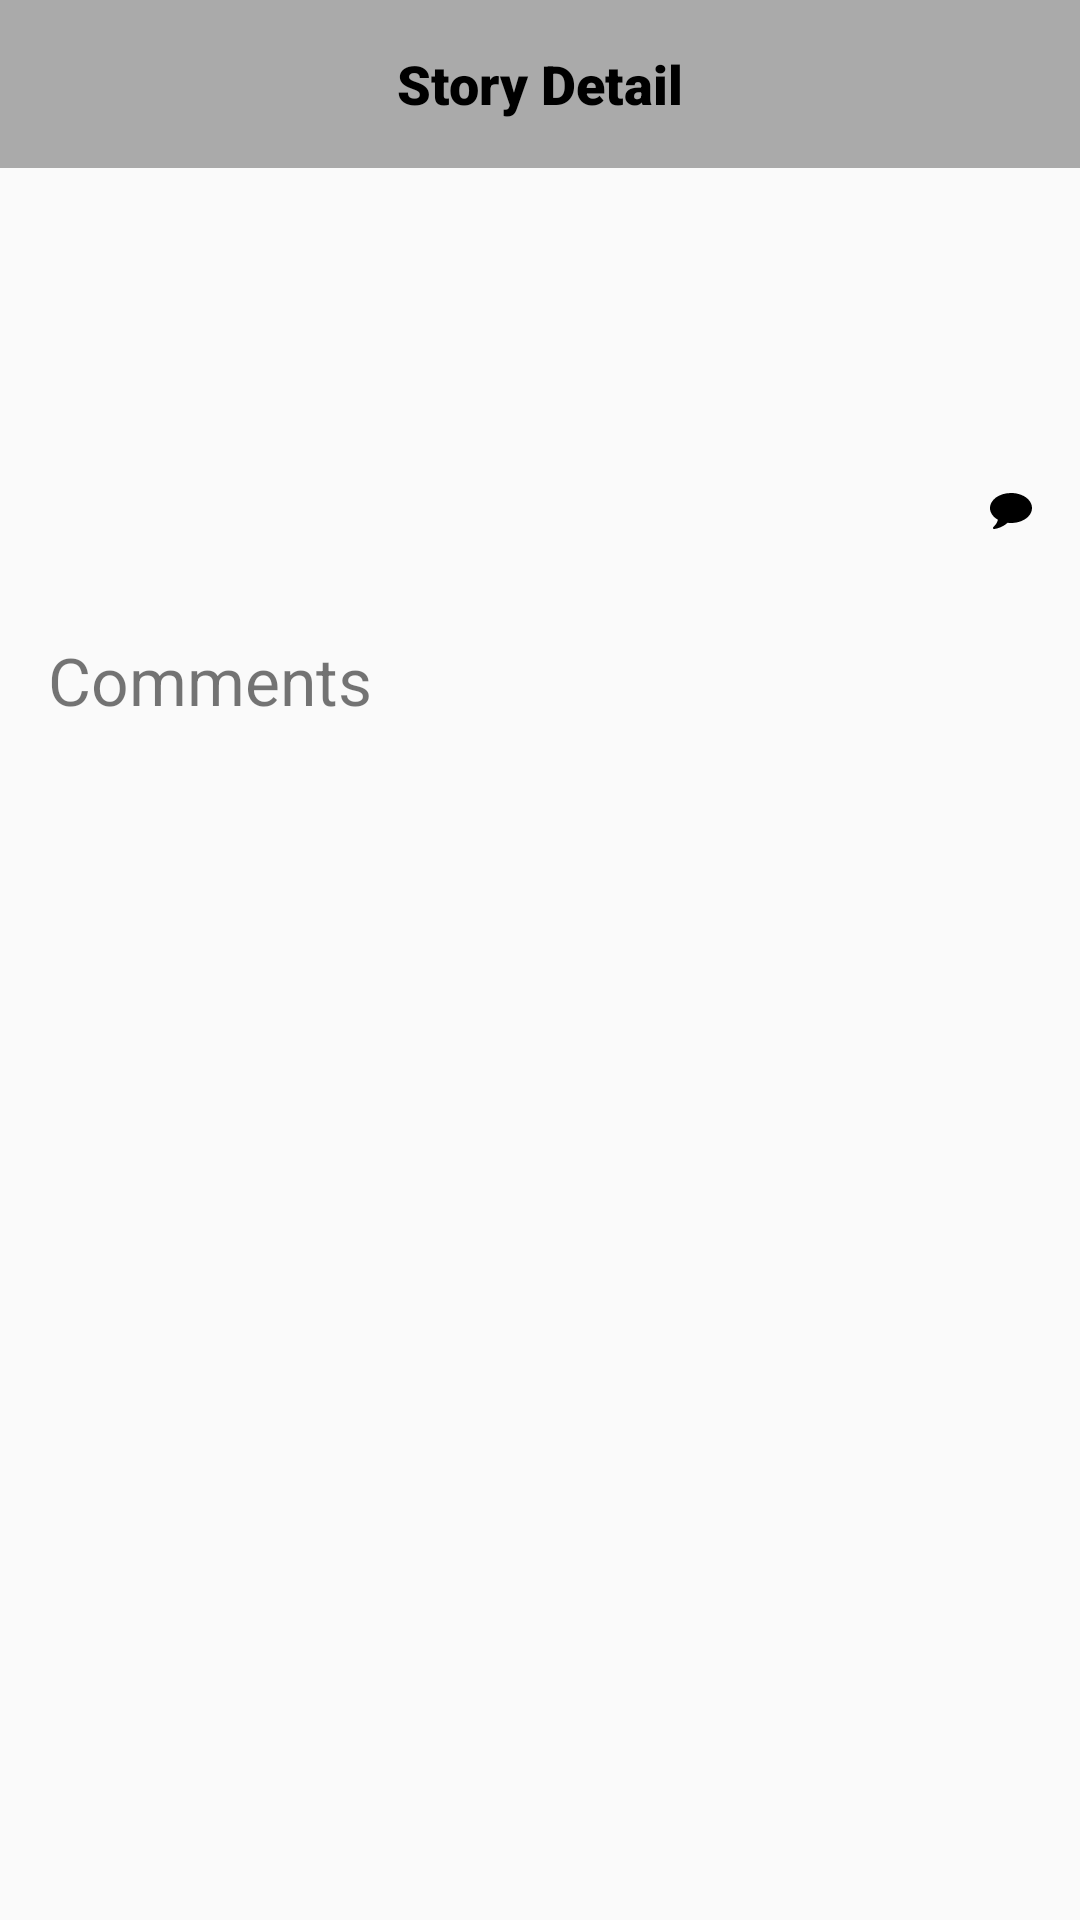

Write the Android layout XML for this screen, with the resource values it uses.
<!-- AndroidManifest.xml: application theme AppTheme.NoActionBar -->
<!-- res/layout/activity_detail_story.xml -->
<?xml version="1.0" encoding="utf-8"?>
<androidx.constraintlayout.widget.ConstraintLayout xmlns:android="http://schemas.android.com/apk/res/android"
    xmlns:app="http://schemas.android.com/apk/res-auto"
    xmlns:tools="http://schemas.android.com/tools"
    android:layout_width="match_parent"
    android:layout_height="match_parent"
    tools:context=".presentation.ui.DetailStoryActivity">
    <androidx.appcompat.widget.Toolbar
        android:id="@+id/toolbar"
        android:background="@android:color/darker_gray"
        android:minHeight="?attr/actionBarSize"
        android:layout_width="match_parent"
        android:layout_height="wrap_content"
        app:layout_constraintEnd_toEndOf="parent"
        app:layout_constraintStart_toStartOf="parent"
        app:layout_constraintTop_toTopOf="parent">

        <TextView
            android:fontFamily="sans-serif-black"
            android:layout_gravity="center"
            android:layout_width="wrap_content"
            android:layout_height="wrap_content"
            android:text="@string/storyDetail"
            android:textColor="@android:color/black"
            android:textSize="18sp" />

    </androidx.appcompat.widget.Toolbar>

    <TextView
        android:id="@+id/tvTitle"
        android:layout_width="0dp"
        android:layout_height="wrap_content"
        android:layout_marginStart="8dp"
        android:layout_marginTop="16dp"
        android:gravity="center"
        android:textColor="@android:color/black"
        android:textSize="20sp"

        app:layout_constraintEnd_toStartOf="@+id/ivFavorite"
        app:layout_constraintStart_toStartOf="parent"
        app:layout_constraintTop_toBottomOf="@id/toolbar" />

    <TextView
        android:id="@+id/tvCreatedBy"
        android:layout_width="wrap_content"
        android:layout_height="wrap_content"
        android:layout_marginTop="8dp"
        android:textColor="@android:color/black"
        app:layout_constraintEnd_toStartOf="@+id/ivFavorite"
        app:layout_constraintStart_toStartOf="parent"
        app:layout_constraintTop_toBottomOf="@+id/tvTitle" />

    <TextView
        android:id="@+id/tvScore"
        android:layout_width="0dp"
        android:layout_height="wrap_content"
        android:layout_marginStart="16dp"
        android:layout_marginTop="16dp"
        android:drawableEnd="@drawable/ic_thumb"
        android:gravity="center"
        app:layout_constraintEnd_toStartOf="@+id/tvComment"
        app:layout_constraintStart_toStartOf="parent"
        app:layout_constraintTop_toBottomOf="@+id/tvTime" />

    <TextView
        android:id="@+id/tvTime"
        android:layout_width="0dp"
        android:layout_height="wrap_content"
        android:gravity="center"
        app:layout_constraintEnd_toStartOf="@+id/ivFavorite"
        app:layout_constraintStart_toStartOf="parent"
        app:layout_constraintTop_toBottomOf="@+id/tvCreatedBy" />

    <TextView
        android:id="@+id/tvComment"
        android:layout_width="0dp"
        android:layout_height="wrap_content"
        android:layout_marginStart="36dp"
        android:layout_marginTop="16dp"
        android:layout_marginEnd="16dp"
        android:drawableEnd="@drawable/ic_comment"
        android:gravity="center"
        app:layout_constraintEnd_toEndOf="parent"
        app:layout_constraintStart_toEndOf="@+id/tvScore"
        app:layout_constraintTop_toBottomOf="@+id/tvTime" />

    <TextView
        android:id="@+id/tvCommentLabel"
        android:layout_width="wrap_content"
        android:layout_height="wrap_content"
        android:layout_marginStart="16dp"
        android:layout_marginTop="32dp"
        android:textSize="22sp"
        android:text="@string/comments"
        app:layout_constraintStart_toStartOf="parent"
        app:layout_constraintTop_toBottomOf="@+id/tvScore" />

    <ImageView
        android:id="@+id/ivFavorite"
        android:layout_width="51dp"
        android:layout_height="57dp"
        android:layout_marginEnd="8dp"
        app:layout_constraintEnd_toEndOf="parent"
        app:layout_constraintTop_toBottomOf="@id/toolbar"
        android:src="@drawable/ic_favorite" />

    <RelativeLayout
        android:layout_width="match_parent"
        android:layout_height="0dp"
        app:layout_constraintBottom_toBottomOf="parent"
        app:layout_constraintEnd_toEndOf="parent"
        app:layout_constraintStart_toStartOf="parent"
        app:layout_constraintTop_toBottomOf="@id/tvCommentLabel">

        <ProgressBar
            android:id="@+id/pbComment"
            android:layout_width="wrap_content"
            android:layout_height="wrap_content"
            android:layout_centerHorizontal="true" />

        <androidx.recyclerview.widget.RecyclerView
            android:id="@+id/rvComment"
            android:layout_width="match_parent"
            android:layout_height="match_parent"
            android:visibility="gone" />
    </RelativeLayout>

</androidx.constraintlayout.widget.ConstraintLayout>
<!-- resources referenced by this layout -->
<resources>
  <!-- drawable ic_comment (drawable) -->
  <vector xmlns:android="http://schemas.android.com/apk/res/android"
      android:width="14dp"
      android:height="14dp"
      android:viewportWidth="511.626"
      android:viewportHeight="511.626">
    <path
        android:fillColor="#FF000000"
        android:pathData="M477.371,127.44c-22.843,-28.074 -53.871,-50.249 -93.076,-66.523c-39.204,-16.272 -82.035,-24.41 -128.478,-24.41c-34.643,0 -67.762,4.805 -99.357,14.417c-31.595,9.611 -58.812,22.602 -81.653,38.97c-22.845,16.37 -41.018,35.832 -54.534,58.385C6.757,170.833 0,194.484 0,219.228c0,28.549 8.61,55.3 25.837,80.234c17.227,24.931 40.778,45.871 70.664,62.811c-2.096,7.611 -4.57,14.846 -7.426,21.693c-2.855,6.852 -5.424,12.474 -7.708,16.851c-2.286,4.377 -5.376,9.233 -9.281,14.562c-3.899,5.328 -6.849,9.089 -8.848,11.275c-1.997,2.19 -5.28,5.812 -9.851,10.849c-4.565,5.048 -7.517,8.329 -8.848,9.855c-0.193,0.089 -0.953,0.952 -2.285,2.567c-1.331,1.615 -1.999,2.423 -1.999,2.423l-1.713,2.566c-0.953,1.431 -1.381,2.334 -1.287,2.707c0.096,0.373 -0.094,1.331 -0.57,2.851c-0.477,1.526 -0.428,2.669 0.142,3.433v0.284c0.765,3.429 2.43,6.187 4.998,8.277c2.568,2.092 5.474,2.95 8.708,2.563c12.375,-1.522 23.223,-3.606 32.548,-6.276c49.87,-12.758 93.649,-35.782 131.334,-69.097c14.272,1.522 28.072,2.286 41.396,2.286c46.442,0 89.271,-8.138 128.479,-24.417c39.208,-16.272 70.233,-38.448 93.072,-66.517c22.843,-28.062 34.263,-58.663 34.263,-91.781C511.626,186.108 500.207,155.509 477.371,127.44z"/>
  </vector>
  <string name="comments">Comments</string>
  <string name="storyDetail">Story Detail</string>
  <style name="AppTheme.NoActionBar" parent="Theme.AppCompat.Light.DarkActionBar">
          <item name="windowNoTitle">true</item>
      </style>
</resources>
